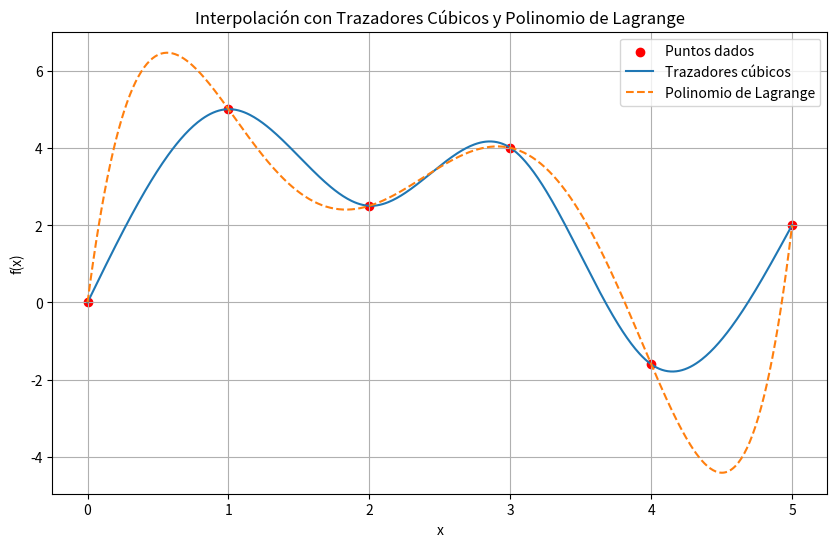

Here is the Python script that generated this plot:
import copy
import numpy as np
import matplotlib.pyplot as plt

def gaussJordan(a, b):
    aAux = copy.deepcopy(a)
    bAux = b.copy()

    n = len(bAux)

    # Se realiza la reducción a matriz identidad
    for i in range(n):
        # Pivoteo
        if aAux[i][i] == 0:
            for k in range(i + 1, n):
                if aAux[k][i] != 0:
                    filaAux = aAux[i]
                    aAux[i] = aAux[k]
                    aAux[k] = filaAux

                    valoAux = bAux[i]
                    bAux[i] = bAux[k]
                    bAux[k] = valoAux
                    break

        # Escalonamiento
        valorAux = aAux[i][i]
        for j in range(i, n):
            aAux[i][j] /= valorAux
        bAux[i] /= valorAux

        # Reducción
        for j in range(n):
            if j != i:
                fact = aAux[j][i] / aAux[i][i]

                for k in range(n):
                    aAux[j][k] -= (aAux[i][k] * fact)
                bAux[j] -= (bAux[i] * fact)
                
    return bAux

def trazadoresCubicos(x, y):
    n = len(x)

    # Se crea la matriz de los trazadores
    a = []
    b = [0] * (n - 2)
    for i in range(n - 2):
        a.append(b.copy())
              
    for i in range(1, n - 1):
        if i > 1:
            a[i - 1][i - 2] = x[i] - x[i - 1]
        a[i - 1][i - 1] = 2 * (x[i + 1] - x[i - 1])
        if i < n - 2:
            a[i - 1][i] = x[i + 1] - x[i]
        b[i - 1] = (6 / (x[i + 1] - x[i])) * (y[i + 1] - y[i]) + (6 / (x[i] - x[i - 1]) * (y[i - 1] - y[i]))

    rtaAux = gaussJordan(a, b)

    # Se agrega el valor de la derivada de los extremos como cero
    f2 = [0] + rtaAux + [0]

    # Matriz de coeficientes
    coeficientes = []

    for i in range(1, n):
        t1 = f2[i - 1] / (6 * (x[i] - x[i - 1]))
        t2 = f2[i] / (6 * (x[i] - x[i - 1]))
        t3 = y[i - 1] / (x[i] - x[i - 1]) - f2[i - 1] * (x[i] - x[i - 1]) / 6
        t4 = y[i] / (x[i] - x[i - 1]) - f2[i] * (x[i] - x[i - 1]) / 6

        arrCoef = [0] * 4

        # Se calculan los coeficientes del polinomio
        arrCoef[0] = t1 * x[i]**3 - t2 * x[i - 1]**3 + t3 * x[i] - t4 * x[i - 1]
        arrCoef[1] = -t1 * 3 * x[i]**2 + t2 * 3 * x[i - 1]**2 - t3 + t4
        arrCoef[2] = t1 * 3 * x[i] - t2 * 3 * x[i - 1]
        arrCoef[3] = -t1 + t2

        coeficientes.append(arrCoef)

    return coeficientes

def lagrange_interpolation(x, y, x_eval):
    n = len(x)
    result = 0.0
    for i in range(n):
        term = y[i]
        for j in range(n):
            if j != i:
                term *= (x_eval - x[j]) / (x[i] - x[j])
        result += term
    return result

def main():
    # Datos del taller
    x = [0, 1, 2, 3, 4, 5]
    y = [0, 5, 2.5, 4, -1.6, 2]

    # Trazadores cúbicos
    coeficientes = trazadoresCubicos(x, y)

    # Imprimir los trazadores cúbicos
    print("Trazadores cúbicos:")
    for i, arrCoef in enumerate(coeficientes):
        print(f'f(x) = {arrCoef[0]:.4f} + {arrCoef[1]:.4f}x + {arrCoef[2]:.4f}x^2 + {arrCoef[3]:.4f}x^3 [{x[i]} <= x < {x[i + 1]}]')

    # Evaluar f(3.55) con trazadores cúbicos
    x_eval = 3.55
    for i in range(len(x) - 1):
        if x[i] <= x_eval < x[i + 1]:
            a, b, c, d = coeficientes[i]
            y_eval_spline = a + b * x_eval + c * x_eval**2 + d * x_eval**3
            break
    print(f"\nEstimación con trazadores cúbicos en f(3.55): {y_eval_spline:.4f}")

    # Evaluar f(3.55) con interpolación de Lagrange
    y_eval_lagrange = lagrange_interpolation(x, y, x_eval)
    print(f"Estimación con Lagrange en f(3.55): {y_eval_lagrange:.4f}")

    # Graficar los puntos y los trazadores cúbicos
    plt.figure(figsize=(10, 6))
    plt.scatter(x, y, color='red', label='Puntos dados')

    # Graficar los trazadores cúbicos
    x_vals = np.linspace(x[0], x[-1], 500)
    y_vals = np.zeros_like(x_vals)
    for i in range(len(coeficientes)):
        a, b, c, d = coeficientes[i]
        mask = (x_vals >= x[i]) & (x_vals <= x[i + 1])
        y_vals[mask] = a + b * x_vals[mask] + c * x_vals[mask]**2 + d * x_vals[mask]**3
    plt.plot(x_vals, y_vals, label='Trazadores cúbicos')

    # Graficar el polinomio de Lagrange (opcional, puede ser lento para muchos puntos)
    x_lagrange = np.linspace(x[0], x[-1], 500)
    y_lagrange = [lagrange_interpolation(x, y, xi) for xi in x_lagrange]
    plt.plot(x_lagrange, y_lagrange, '--', label='Polinomio de Lagrange')

    plt.xlabel('x')
    plt.ylabel('f(x)')
    plt.title('Interpolación con Trazadores Cúbicos y Polinomio de Lagrange')
    plt.legend()
    plt.grid(True)
    plt.show()

if __name__ == '__main__':
    main()
